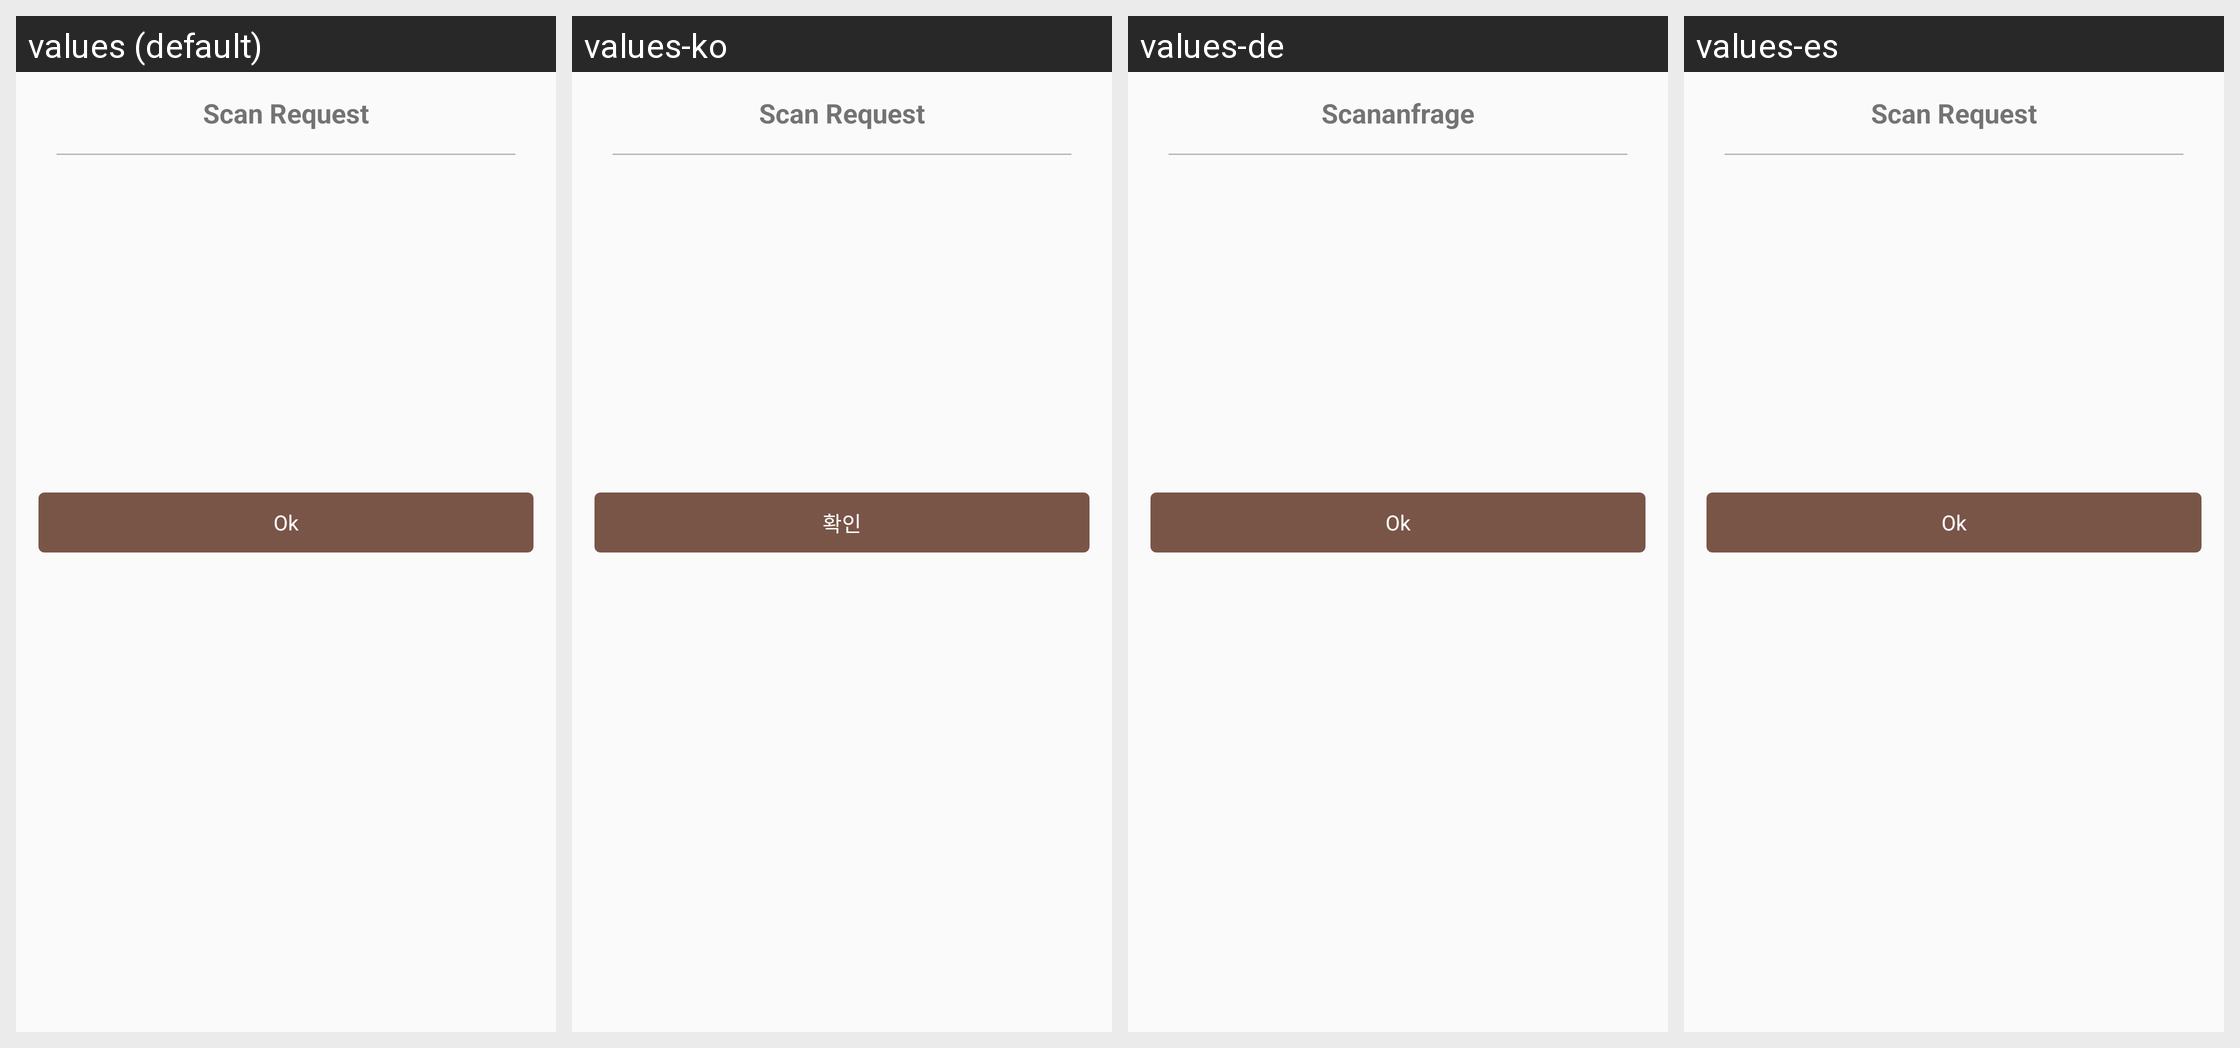

This grid shows one Android layout under several languages. Give, for every string resource on the screen, its name, the default text and each shown locale's text.
Android screen res/layout/qr_dialog.xml rendered under 4 locales, left to right: values (default), values-ko, values-de, values-es. Device: Nexus 5 (rendered at 1080×1920; each locale shown at half size, 540×960, under a caption strip naming it); theme AppTheme.
Other locales in the repository, not shown: values-cs, values-fi, values-fr, values-nl, values-pt, values-sk.
Strings drawn on this screen, with the default value and each locale's value (text and hints the layout hard-codes, and strings that could not be matched under every locale, appear in the picture but are not listed):

scan_request
  values: Scan Request
  values-ko: Scan Request  [not translated; the default value is used]
  values-de: Scananfrage
  values-es: Scan Request  [not translated; the default value is used]

button_ok
  values: Ok
  values-ko: 확인
  values-de: Ok
  values-es: Ok
